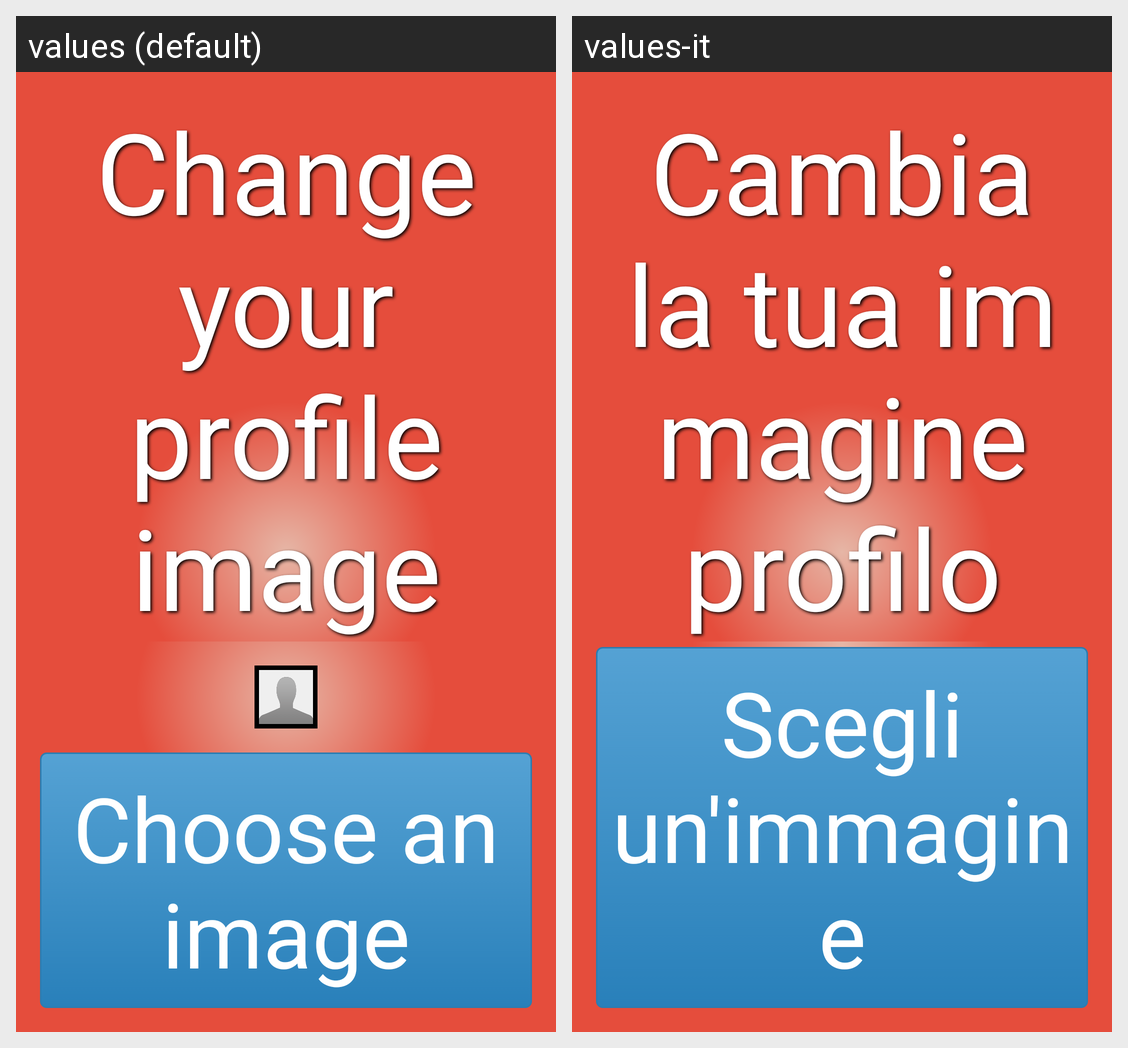

This grid shows one Android layout under two languages. Give, for every string resource on the screen, its name, the default text and each shown locale's text.
Android screen res/layout/activity_profile_image.xml rendered under 2 locales, left to right: values (default), values-it. Device: Nexus 5 (rendered at 1080×1920; each locale shown at half size, 540×960, under a caption strip naming it); theme AppTheme.
Strings drawn on this screen, with the default value and each locale's value (text and hints the layout hard-codes, and strings that could not be matched under every locale, appear in the picture but are not listed):

label_change_profile_image
  values: Change your profile image
  values-it: Cambia la tua immagine profilo

profile_image_change_button
  values: Choose an image
  values-it: Scegli un'immagine
